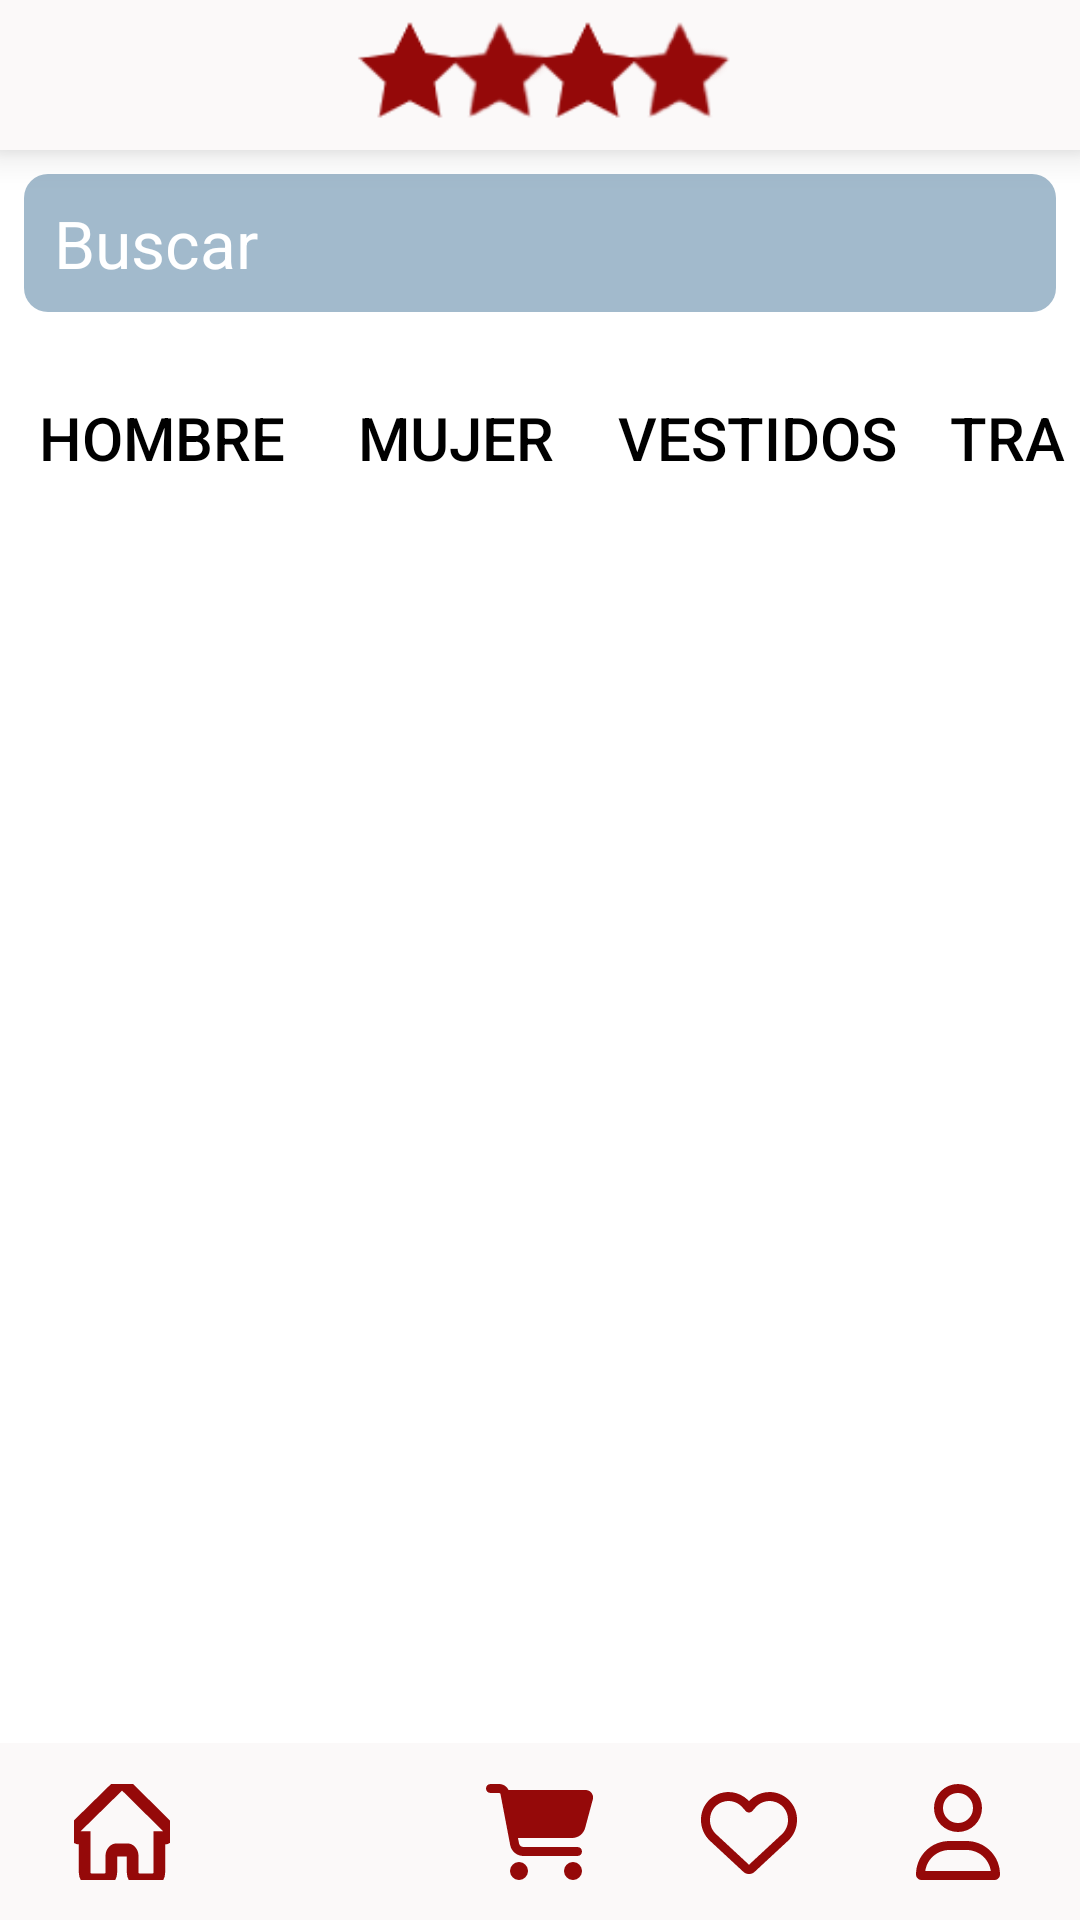

Write the Android layout XML for this screen, with the resource values it uses.
<!-- AndroidManifest.xml: application theme Theme._4PARTY -->
<!-- res/layout/activity_search.xml -->
<?xml version="1.0" encoding="utf-8"?>
<androidx.constraintlayout.widget.ConstraintLayout xmlns:android="http://schemas.android.com/apk/res/android"
    xmlns:app="http://schemas.android.com/apk/res-auto"
    xmlns:tools="http://schemas.android.com/tools"
    android:layout_width="match_parent"
    android:layout_height="match_parent"
    android:background="@color/background">

    
    
    <LinearLayout
        android:id="@+id/logo_block"
        android:layout_width="match_parent"
        android:layout_height="50dp"
        android:background="@color/nav_bar"
        android:elevation="8dp"
        android:gravity="center"
        android:orientation="vertical"
        app:layout_constraintEnd_toEndOf="parent"
        app:layout_constraintHorizontal_bias="0.0"
        app:layout_constraintStart_toStartOf="parent"
        app:layout_constraintTop_toTopOf="parent">

        
        <ImageView
            android:id="@+id/imageView3"
            android:layout_width="157dp"
            android:layout_height="55dp"
            android:backgroundTint="@color/red"
            app:srcCompat="@drawable/logo_icon_small"
            app:tint="@color/red" />
    </LinearLayout>

    
    <LinearLayout
        android:id="@+id/search_bar"
        android:layout_width="match_parent"
        android:layout_height="wrap_content"
        android:orientation="horizontal"
        android:gravity="center_vertical"
        android:padding="8dp"
        app:layout_constraintTop_toBottomOf="@id/logo_block"
        app:layout_constraintStart_toStartOf="parent"
        app:layout_constraintEnd_toEndOf="parent">

        
        <EditText
            android:id="@+id/searchTxt"
            android:layout_width="0dp"
            android:layout_weight="1"
            android:layout_height="46dp"
            android:background="@drawable/rounded_red_background"
            android:hint="Buscar"
            android:inputType="text"
            android:paddingStart="10dp"
            android:paddingEnd="10dp"
            android:textColor="@android:color/white"
            android:textColorHint="@android:color/white"
            android:textSize="22sp"
            android:drawableStart="@drawable/icon_search_solid"
            android:drawablePadding="10dp"
            android:drawableTint="@color/white"/>
    </LinearLayout>

    
    <HorizontalScrollView
        android:id="@+id/horizontal_scroll_view"
        android:layout_width="match_parent"
        android:layout_height="wrap_content"
        android:padding="5dp"
        android:scrollbars="none"
        app:layout_constraintEnd_toEndOf="parent"
        app:layout_constraintStart_toStartOf="parent"
        app:layout_constraintTop_toBottomOf="@id/search_bar">

        
        <LinearLayout
            android:layout_width="wrap_content"
            android:layout_height="wrap_content"
            android:orientation="horizontal"
            android:padding="5dp"
            >

            
            <Button
                android:id="@+id/button_hombre"
                android:layout_width="wrap_content"
                android:layout_height="wrap_content"
                android:layout_marginEnd="10dp"
                android:background="@android:color/transparent"
                android:text="Hombre"
                android:textColor="@color/text"
                android:textSize="20dp"/>

            <Button
                android:id="@+id/button_mujer"
                android:layout_width="wrap_content"
                android:layout_height="wrap_content"
                android:layout_marginEnd="10dp"
                android:background="@android:color/transparent"
                android:text="Mujer"
                android:textColor="@color/text"
                android:textSize="20dp"/>

            <Button
                android:id="@+id/button_vestidos"
                android:layout_width="wrap_content"
                android:layout_height="wrap_content"
                android:layout_marginEnd="10dp"
                android:background="@android:color/transparent"
                android:text="Vestidos"
                android:textColor="@color/text"
                android:textSize="20dp"/>

            <Button
                android:id="@+id/button_trajes"
                android:layout_width="wrap_content"
                android:layout_height="wrap_content"
                android:layout_marginEnd="10dp"
                android:background="@android:color/transparent"
                android:text="Trajes"
                android:textColor="@color/text"
                android:textSize="20dp"/>

        </LinearLayout>
    </HorizontalScrollView>

    

    <LinearLayout
        android:id="@+id/navigation_bar"
        android:layout_width="match_parent"
        android:layout_height="59dp"
        android:background="@color/nav_bar"
        android:gravity="center"
        android:orientation="horizontal"
        android:padding="6dp"
        android:weightSum="5"
        app:layout_constraintBottom_toBottomOf="parent"
        app:layout_constraintEnd_toEndOf="parent"
        app:layout_constraintHorizontal_bias="1.0"
        app:layout_constraintStart_toStartOf="parent">

        <ImageButton
            android:id="@+id/home_btn"
            android:layout_width="0dp"
            android:layout_height="wrap_content"
            android:layout_weight="1"
            android:backgroundTint="@android:color/transparent"
            android:contentDescription="home_button"
            app:srcCompat="@drawable/icon_house_solid"
            app:tint="@color/red"

            />

        <ImageButton
            android:id="@+id/search_btn"
            android:layout_width="0dp"
            android:layout_height="match_parent"
            android:layout_weight="1"
            android:backgroundTint="@android:color/transparent"
            android:contentDescription="search button"
            app:srcCompat="@drawable/icon_search_solid"
            app:tint="@color/red" />

        <ImageButton
            android:id="@+id/cart_btn"
            android:layout_width="0dp"
            android:layout_height="match_parent"
            android:layout_weight="1"
            android:backgroundTint="@android:color/transparent"
            android:contentDescription="cart_button"
            app:srcCompat="@drawable/icon_cart_solid"
            app:tint="@color/red" />

        <ImageButton
            android:id="@+id/heart_btn"
            android:layout_width="0dp"
            android:layout_height="match_parent"
            android:layout_weight="1"
            android:backgroundTint="@android:color/transparent"
            android:contentDescription="heart_button"
            app:srcCompat="@drawable/icon_heart_regular"
            app:tint="@color/red" />

        <ImageButton
            android:id="@+id/profile_btn"
            android:layout_width="0dp"
            android:layout_height="wrap_content"
            android:layout_weight="1"
            android:backgroundTint="@android:color/transparent"
            android:contentDescription="profile_button"
            app:srcCompat="@drawable/user_regular"
            app:tint="@color/red" />
    </LinearLayout>

    <androidx.recyclerview.widget.RecyclerView
        android:id="@+id/searchRecyclerView"
        android:layout_width="match_parent"
        android:layout_height="568dp"
        app:layout_constraintBottom_toTopOf="@+id/navigation_bar"
        app:layout_constraintEnd_toEndOf="parent"
        app:layout_constraintHorizontal_bias="1.0"
        app:layout_constraintStart_toStartOf="parent" />

</androidx.constraintlayout.widget.ConstraintLayout>
<!-- resources referenced by this layout -->
<resources>
  <color name="background">#ffffff</color>
  <color name="nav_bar">#FBF9F9</color>
  <color name="red">#950909</color>
  <color name="text">#000000</color>
  <color name="white">#FFFFFFFF</color>
  <!-- drawable icon_cart_solid (drawable) -->
  <vector xmlns:android="http://schemas.android.com/apk/res/android" android:height="32dp" android:viewportHeight="512" android:viewportWidth="576" android:width="36dp">
  
      <path
          android:fillColor="@android:color/black" android:pathData="M0,24C0,10.7 10.7,0 24,0L69.5,0c22,0 41.5,12.8 50.6,32l411,0c26.3,0 45.5,25 38.6,50.4l-41,152.3c-8.5,31.4 -37,53.3 -69.5,53.3l-288.5,0 5.4,28.5c2.2,11.3 12.1,19.5 23.6,19.5L488,336c13.3,0 24,10.7 24,24s-10.7,24 -24,24l-288.3,0c-34.6,0 -64.3,-24.6 -70.7,-58.5L77.4,54.5c-0.7,-3.8 -4,-6.5 -7.9,-6.5L24,48C10.7,48 0,37.3 0,24zM128,464a48,48 0,1 1,96 0,48 48,0 1,1 -96,0zM464,416a48,48 0,1 1,0 96,48 48,0 1,1 0,-96z"/>
  
  </vector>
  <!-- drawable icon_house_solid (drawable) -->
  <vector xmlns:android="http://schemas.android.com/apk/res/android"
      android:width="32dp"
      android:height="32dp"
      android:viewportWidth="576"
      android:viewportHeight="512"
      >
    <path
        android:fillColor="@android:color/transparent"
        android:strokeColor="@color/black"
        android:strokeWidth="70"
        android:pathData="M575.8,255.5c0,18 -15,32.1 -32,32.1l-32,0 0.7,160.2c0,2.7 -0.2,5.4 -0.5,8.1l0,16.2c0,22.1 -17.9,40 -40,40l-16,0c-1.1,0 -2.2,0 -3.3,-0.1c-1.4,0.1 -2.8,0.1 -4.2,0.1L416,512l-24,0c-22.1,0 -40,-17.9 -40,-40l0,-24 0,-64c0,-17.7 -14.3,-32 -32,-32l-64,0c-17.7,0 -32,14.3 -32,32l0,64 0,24c0,22.1 -17.9,40 -40,40l-24,0 -31.9,0c-1.5,0 -3,-0.1 -4.5,-0.2c-1.2,0.1 -2.4,0.2 -3.6,0.2l-16,0c-22.1,0 -40,-17.9 -40,-40l0,-112c0,-0.9 0,-1.9 0.1,-2.8l0,-69.7 -32,0c-18,0 -32,-14 -32,-32.1c0,-9 3,-17 10,-24L266.4,8c7,-7 15,-8 22,-8s15,2 21,7L564.8,231.5c8,7 12,15 11,24z"/>
  </vector>
  <!-- drawable rounded_red_background (drawable) -->
  <shape xmlns:android="http://schemas.android.com/apk/res/android">
      <solid android:color="#A2BACC"/>  
      <corners android:radius="8dp"/>
  </shape>
  <!-- drawable user_regular (drawable) -->
  <vector xmlns:android="http://schemas.android.com/apk/res/android" android:height="32dp" android:viewportHeight="512" android:viewportWidth="448" android:width="28dp">
        
      <path android:fillColor="#FF000000" android:pathData="M304,128a80,80 0,1 0,-160 0,80 80,0 1,0 160,0zM96,128a128,128 0,1 1,256 0A128,128 0,1 1,96 128zM49.3,464l349.5,0c-8.9,-63.3 -63.3,-112 -129,-112l-91.4,0c-65.7,0 -120.1,48.7 -129,112zM0,482.3C0,383.8 79.8,304 178.3,304l91.4,0C368.2,304 448,383.8 448,482.3c0,16.4 -13.3,29.7 -29.7,29.7L29.7,512C13.3,512 0,498.7 0,482.3z"/>
      
  </vector>
  <style name="Theme._4PARTY" parent="Base.Theme._4PARTY" />
  <color name="black">#FF000000</color>
  <style name="Base.Theme._4PARTY" parent="Theme.Material3.DayNight.NoActionBar">
          
          
          <item name="android:windowSplashScreenIconBackgroundColor" tools:ignore="NewApi">@color/white</item> 
          <item name="android:windowSplashScreenAnimatedIcon" tools:ignore="NewApi">@drawable/splash_background</item>
          <item name="colorPrimary">@color/red</item>
  
      </style>
  <!-- drawable splash_background (drawable) -->
  <?xml version="1.0" encoding="utf-8"?>
  <gradient xmlns:android="http://schemas.android.com/apk/res/android"
      android:startColor="@color/red"
      android:endColor="@android:color/white"
      android:angle="45" />
</resources>
